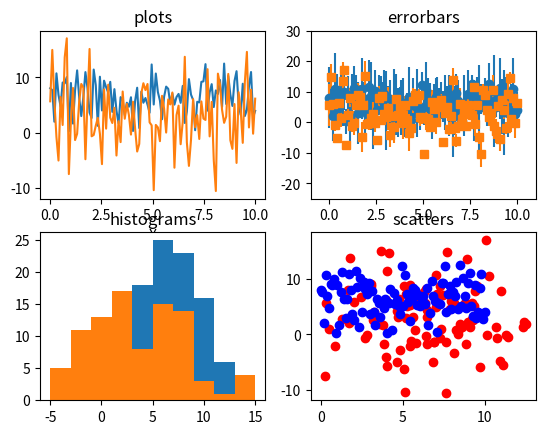

Reproduce this figure in Python.

import time
import numpy as np
import matplotlib.pyplot as plt


def _loop():
    # dummy data
    time.sleep(0.5)  # mimic device triggers
    x = np.linspace(0, 10, 100)
    y1 = np.random.normal(7, 3, len(x))
    y2 = np.random.normal(3, 5, len(x))
    ey1 = np.random.poisson(7, len(x))
    ey2 = np.random.poisson(3, len(x))

    fig, axes = plt.subplots(2, 2)

    axes[0,0].plot(x, y1, label='plot A')
    axes[0,0].plot(x, y2)
    axes[0,1].errorbar(x, y1, yerr=ey1, fmt='o', label='errorbar A')
    axes[0,1].errorbar(x, y2, yerr=ey2, fmt='s')
    axes[1,0].hist(y1, bins=np.linspace(-5, 15, 11), label='hist A')
    axes[1,0].hist(y2, bins=np.linspace(-5, 15, 11))
    axes[1,1].scatter(y1, y2, c='red', label='scatter A')
    axes[1,1].scatter(x, y1, c='blue')

    axes[0,0].set_title("plots")
    axes[0,1].set_title("errorbars")
    axes[1,0].set_title("histograms")
    axes[1,1].set_title("scatters")
    axes[0,1].set_xlim(-1, 11)
    axes[0,1].set_ylim(-25, 30)
    axes[0,0].set_xlabel("X")

    # one of the following lines will send the figure(s) to SlowDash
    #fig.show()
    fig.savefig("slowfig.png")
    #plt.show()


if __name__ == '__main__':
    _loop()
